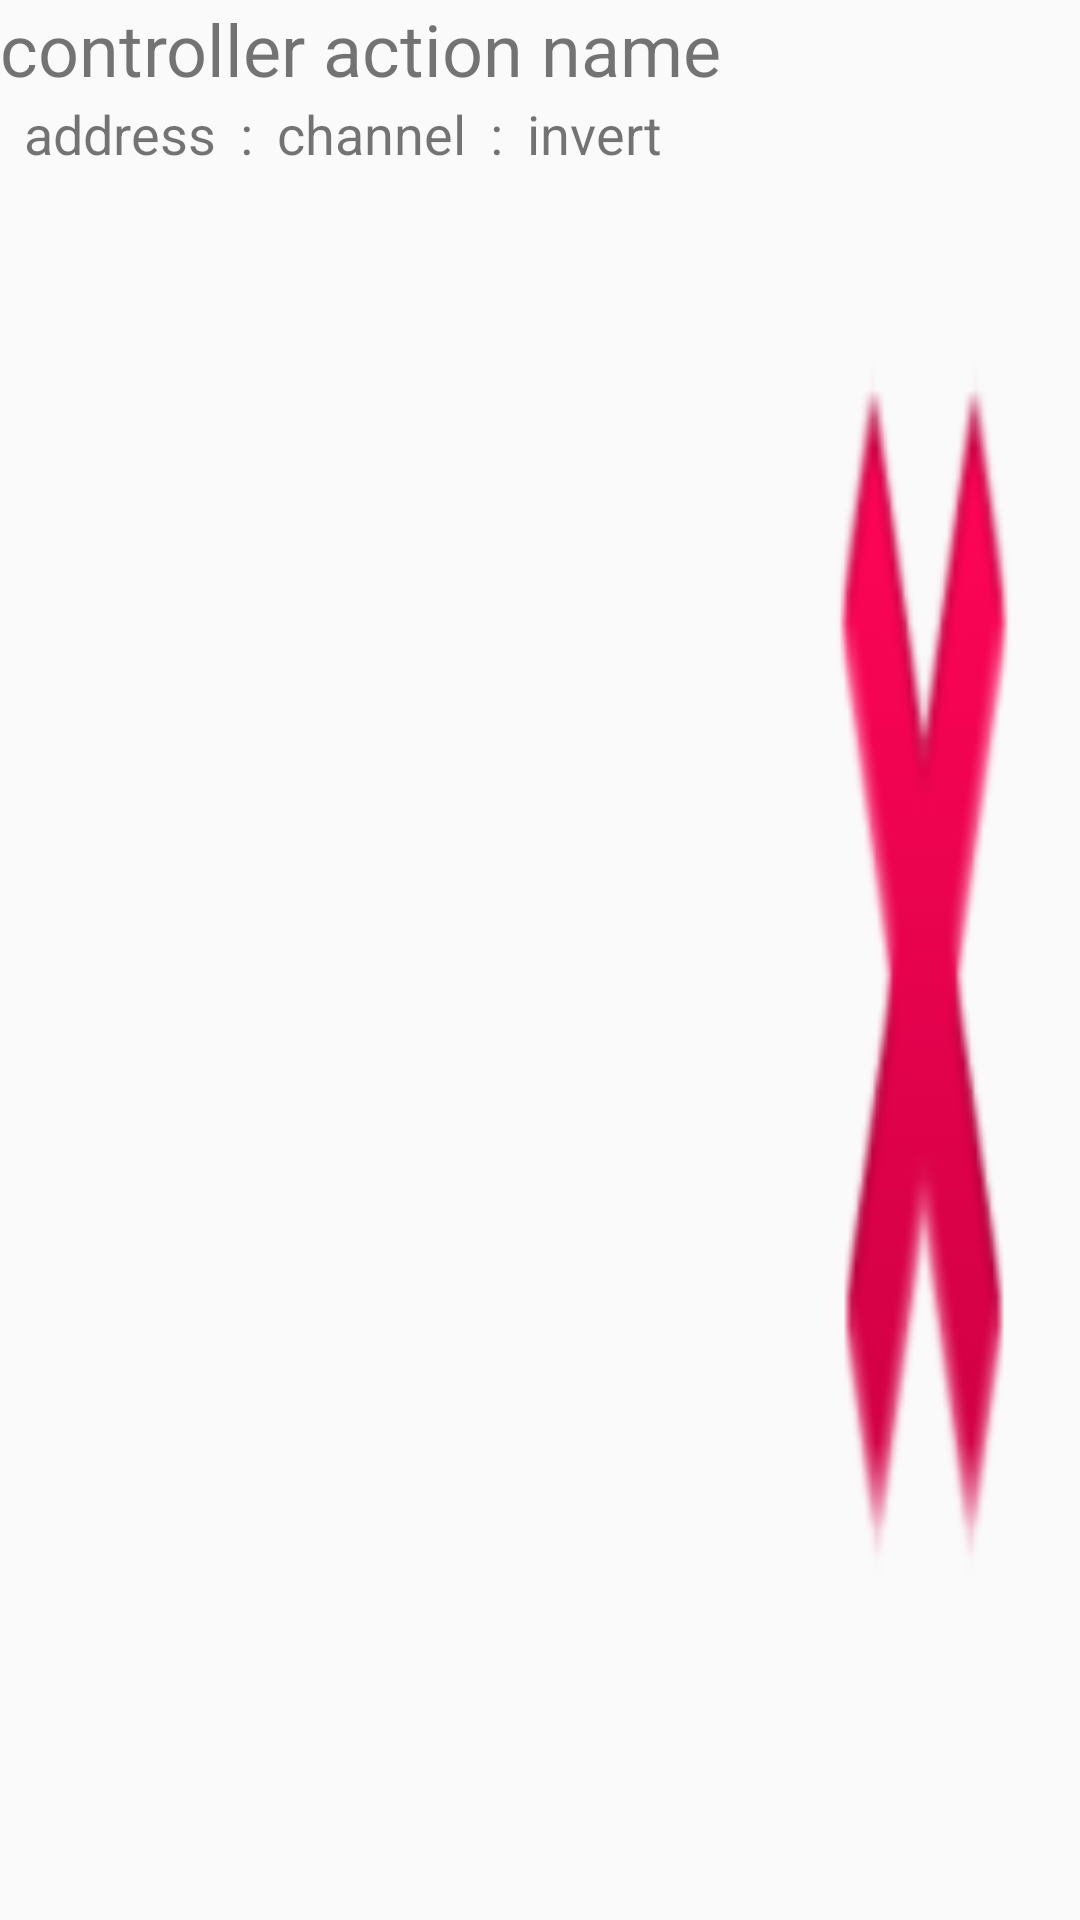

This screen was rendered from an Android layout file. Write that file and the resources it references.
<!-- AndroidManifest.xml: application theme Theme.AppCompat.Light.DarkActionBar -->
<!-- res/layout/controller_action_item.xml -->
<?xml version="1.0" encoding="utf-8"?>
<LinearLayout
    xmlns:android="http://schemas.android.com/apk/res/android"
    android:layout_width="match_parent"
    android:layout_height="wrap_content"
    android:orientation="horizontal"
    android:layout_marginLeft="16dp"
    android:layout_marginRight="16dp"
    android:layout_marginTop="8dp"
    android:layout_marginBottom="8dp">

    <LinearLayout
        android:layout_width="0dp"
        android:layout_height="wrap_content"
        android:layout_weight="1"
        android:orientation="vertical">

        <TextView
            android:id="@+id/textview_controller_action_name"
            android:layout_width="fill_parent"
            android:layout_height="wrap_content"
            android:textSize="24dp"
            android:text="controller action name" />

        <LinearLayout
            android:layout_width="match_parent"
            android:layout_height="wrap_content"
            android:orientation="horizontal">

            <TextView
                android:id="@+id/textview_sbrick_name"
                android:layout_width="wrap_content"
                android:layout_height="wrap_content"
                android:textSize="18dp"
                android:layout_marginLeft="8dp"
                android:text="address" />

            <TextView
                android:layout_width="wrap_content"
                android:layout_height="wrap_content"
                android:textSize="18dp"
                android:layout_marginLeft="8dp"
                android:text=":" />

            <TextView
                android:id="@+id/textview_channel"
                android:layout_width="wrap_content"
                android:layout_height="wrap_content"
                android:textSize="18dp"
                android:layout_marginLeft="8dp"
                android:text="channel" />

            <TextView
                android:layout_width="wrap_content"
                android:layout_height="wrap_content"
                android:textSize="18dp"
                android:layout_marginLeft="8dp"
                android:text=":" />

            <TextView
                android:id="@+id/textview_invert"
                android:layout_width="wrap_content"
                android:layout_height="wrap_content"
                android:textSize="18dp"
                android:layout_marginLeft="8dp"
                android:text="invert" />
        </LinearLayout>
    </LinearLayout>

    <Button
        android:id="@+id/button_delete_controller_action"
        android:layout_width="wrap_content"
        android:layout_height="match_parent"
        android:layout_margin="8dp"
        android:background="@android:drawable/ic_delete"
        android:focusable="false"
        android:focusableInTouchMode="false" />
</LinearLayout>
<!-- resources referenced by this layout -->
<resources>

</resources>
